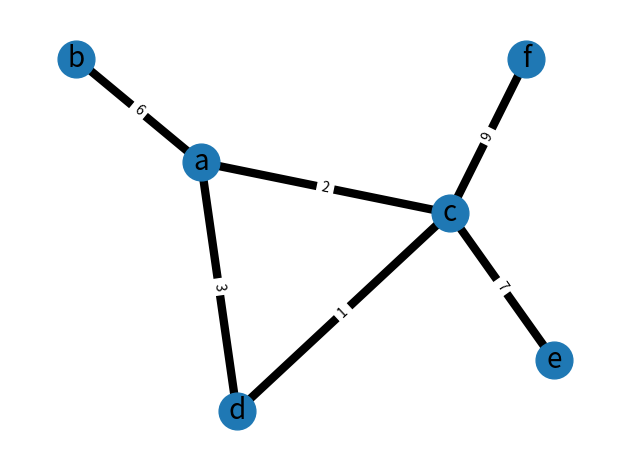

Reproduce this figure in Python.
import matplotlib.pyplot as plt
import networkx as nx
import heapq
import math

G = nx.Graph()

G.add_edge("a", "b", weight=6)
G.add_edge("a", "c", weight=2)
G.add_edge("c", "d", weight=1)
G.add_edge("c", "e", weight=7)
G.add_edge("c", "f", weight=9)
G.add_edge("a", "d", weight=3)

elarge = [(u, v) for (u, v, d) in G.edges(data=True) if d["weight"] > 0.5]
esmall = [(u, v) for (u, v, d) in G.edges(data=True) if d["weight"] <= 0.5]

pos = nx.spring_layout(G, seed=7)  # positions for all nodes - seed for reproducibility

# nodes
nx.draw_networkx_nodes(G, pos, node_size=700)

# edges
nx.draw_networkx_edges(G, pos, edgelist=elarge, width=6)
nx.draw_networkx_edges(
    G, pos, edgelist=esmall, width=6, alpha=0.5, edge_color="b", style="dashed"
)

# node labels
nx.draw_networkx_labels(G, pos, font_size=20, font_family="sans-serif")
# edge weight labels
edge_labels = nx.get_edge_attributes(G, "weight")
nx.draw_networkx_edge_labels(G, pos, edge_labels)

ax = plt.gca()
ax.margins(0.08)
plt.axis("off")
plt.tight_layout()

# This is how to get the weight of an edge Graph[firstNode][secondNode]["weight"]:
#   print(G["a"]["b"]["weight"])
# dijkstra's: finds the shortest path between a starting node and every other node in the graph
def dijkstra(graph, src):
    Q = []
    # dist: {'a': inf, 'b': inf, 'c': inf, 'd': inf, 'e': inf, 'f': inf}
    dist = dict(graph.nodes(data="dist", default=math.inf))
    # visited: {'a': False, 'b': False, 'c': False, 'd': False, 'e': False, 'f': False}
    visited = dict(graph.nodes(data="visited", default=False))
    prev = dict(graph.nodes(data="prev", default="start"))
    
    dist[src] = 0
    # using heapq for our priority queue
    heapq.heappush(Q, (dist[src], src))
    
    while Q:
        v = heapq.heappop(Q)[1]
        
        for node in list(graph.neighbors(v)):
            if not visited[node]:
                alt = dist[v] + graph[v][node]["weight"]
                
                if alt < dist[node]:
                    dist[node] = alt
                    prev[node] = v
                    
                heapq.heappush(Q, (dist[node], node))
            
        visited[v] = True
    
    return dist, prev

# r - vertex; t - target
def dfs(graph, v, t, visited, path=""):
    if v == t:
        print(v)
        return
    
    visited[v] = True
    
    print(v, end=' ')
    
    for node in list(graph.neighbors(v)):
        if not visited[node]: 
            dfs(graph, node, t, visited)

result1 = dijkstra(G, "a")
print("Distances: " + str(result1[0]) + "; Parent Nodes: " + str(result1[1]))
result2 = dfs(G, "a", "f", visited = dict(G.nodes(data="visited", default=False)))
plt.show() 
